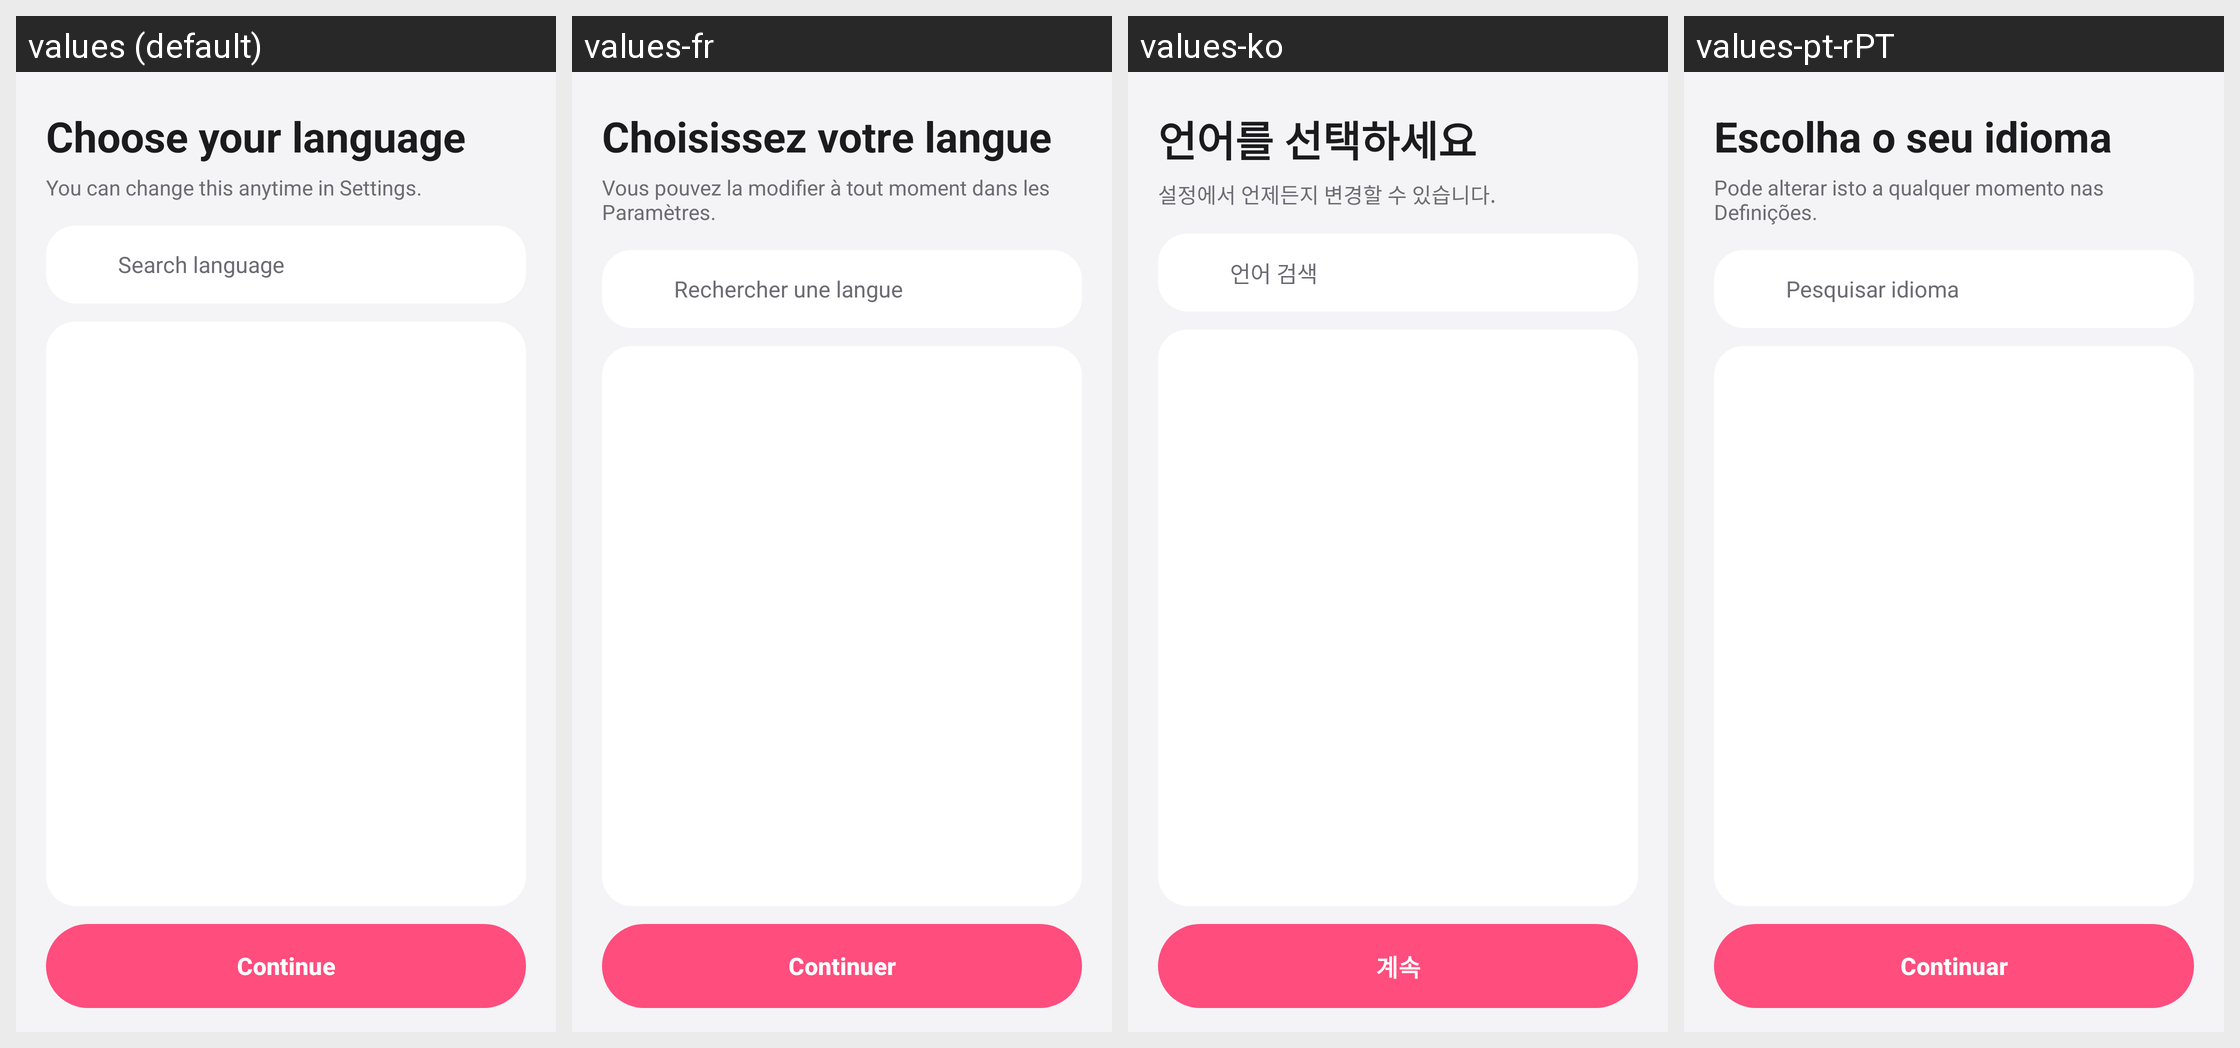

The same Android screen rendered under several of its app's locales, left to right. List the strings drawn on it with the default value and each locale's translation.
Android screen res/layout/activity_language.xml rendered under 4 locales, left to right: values (default), values-fr, values-ko, values-pt-rPT. Device: Nexus 5 (rendered at 1080×1920; each locale shown at half size, 540×960, under a caption strip naming it); theme Theme.ThirdGallery.
Other locales in the repository, not shown: values-af, values-de, values-el, values-en-rGB, values-es, values-fil, values-hi, values-in, values-it, values-ja, values-nl, values-pt-rBR, values-ru, values-th, values-tr, values-zh.
Strings drawn on this screen, with the default value and each locale's value (text and hints the layout hard-codes, and strings that could not be matched under every locale, appear in the picture but are not listed):

language_title
  values: Choose your language
  values-fr: Choisissez votre langue
  values-ko: 언어를 선택하세요
  values-pt-rPT: Escolha o seu idioma

language_subtitle
  values: You can change this anytime in Settings.
  values-fr: Vous pouvez la modifier à tout moment dans les Paramètres.
  values-ko: 설정에서 언제든지 변경할 수 있습니다.
  values-pt-rPT: Pode alterar isto a qualquer momento nas Definições.

language_search_hint
  values: Search language
  values-fr: Rechercher une langue
  values-ko: 언어 검색
  values-pt-rPT: Pesquisar idioma

language_continue
  values: Continue
  values-fr: Continuer
  values-ko: 계속
  values-pt-rPT: Continuar
